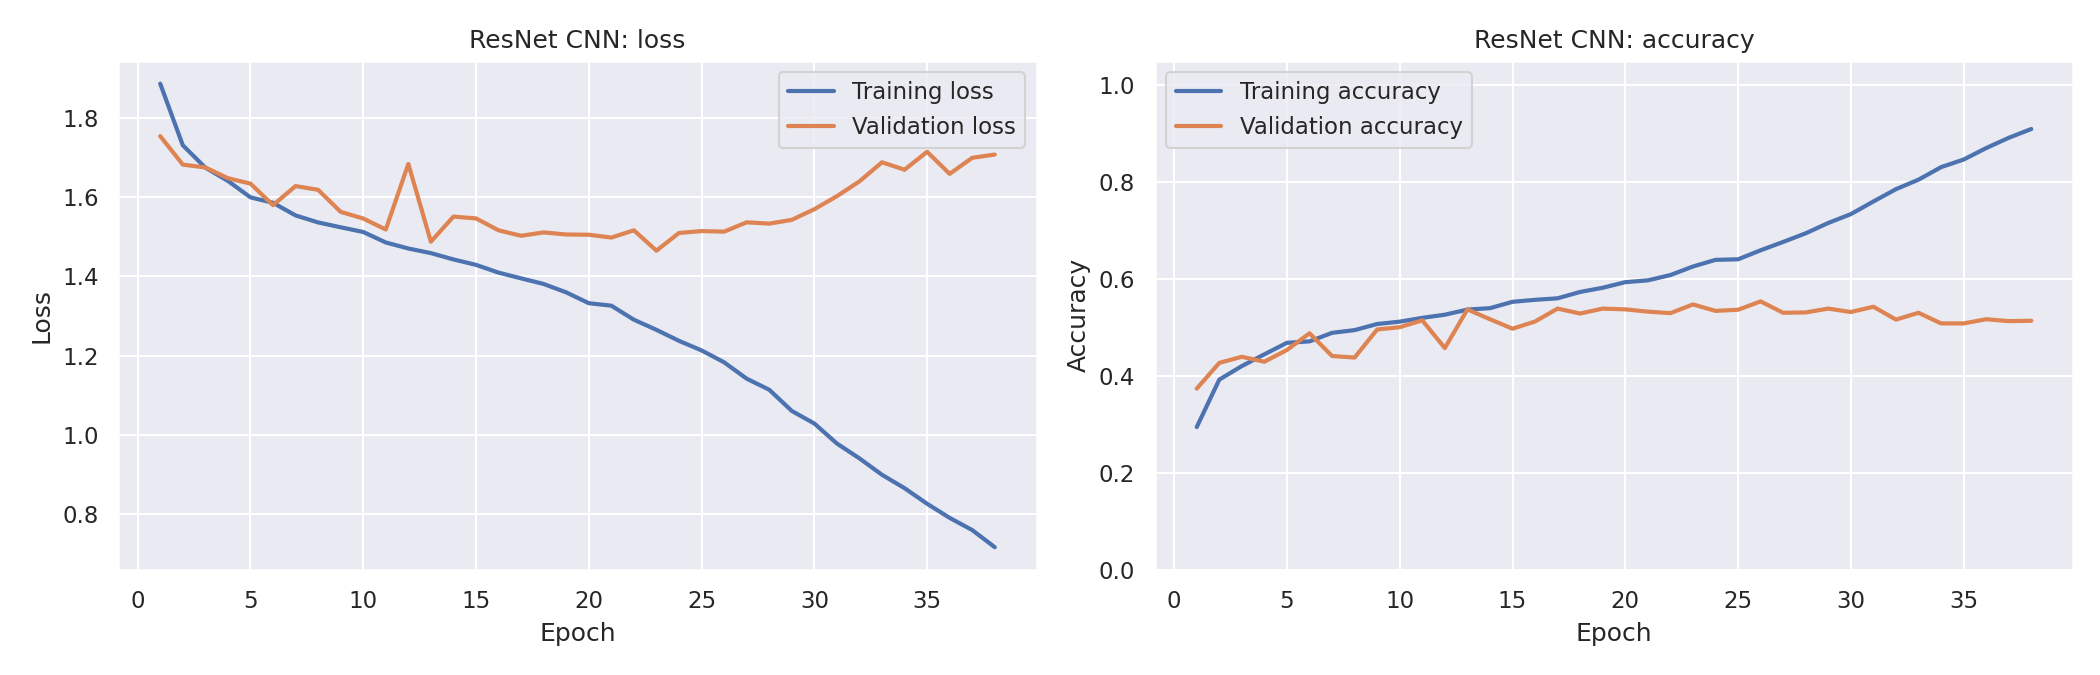

The table this chart was drawn from, first rows:
model, epoch, train_loss, train_acc, val_loss, val_acc, val_f1
ResNet CNN, 1, 1.886, 0.2951, 1.753, 0.3742, 0.3431
ResNet CNN, 2, 1.73, 0.3928, 1.682, 0.4273, 0.406
ResNet CNN, 3, 1.674, 0.4208, 1.674, 0.4398, 0.4158
ResNet CNN, 4, 1.641, 0.445, 1.647, 0.4297, 0.4003
ResNet CNN, 5, 1.599, 0.4686, 1.634, 0.4539, 0.434
ResNet CNN, 6, 1.585, 0.4716, 1.579, 0.4883, 0.4745
ResNet CNN, 7, 1.554, 0.4892, 1.627, 0.4414, 0.4133
ResNet CNN, 8, 1.536, 0.4948, 1.618, 0.4383, 0.4264
ResNet CNN, 9, 1.524, 0.5073, 1.563, 0.4961, 0.4765
ResNet CNN, 10, 1.512, 0.5122, 1.546, 0.5008, 0.4812
ResNet CNN, 11, 1.485, 0.52, 1.518, 0.5148, 0.5111
ResNet CNN, 12, 1.47, 0.5265, 1.683, 0.4578, 0.4111
ResNet CNN, 13, 1.459, 0.537, 1.487, 0.5375, 0.525
ResNet CNN, 14, 1.443, 0.54, 1.551, 0.5172, 0.5033
ResNet CNN, 15, 1.429, 0.5531, 1.546, 0.4977, 0.4787
ResNet CNN, 16, 1.409, 0.5572, 1.516, 0.5125, 0.5038
ResNet CNN, 17, 1.395, 0.5603, 1.502, 0.5391, 0.5252
ResNet CNN, 18, 1.381, 0.5734, 1.511, 0.5289, 0.5123
ResNet CNN, 19, 1.36, 0.582, 1.505, 0.5391, 0.5279
ResNet CNN, 20, 1.332, 0.5935, 1.505, 0.5375, 0.5237
ResNet CNN, 21, 1.326, 0.5972, 1.498, 0.5328, 0.5205
ResNet CNN, 22, 1.291, 0.6082, 1.516, 0.5297, 0.5228
ResNet CNN, 23, 1.265, 0.6258, 1.465, 0.5477, 0.5347
ResNet CNN, 24, 1.237, 0.6394, 1.509, 0.5344, 0.5252
ResNet CNN, 25, 1.213, 0.6406, 1.514, 0.5367, 0.5305
ResNet CNN, 26, 1.183, 0.6592, 1.513, 0.5539, 0.5471
ResNet CNN, 27, 1.142, 0.6764, 1.536, 0.5305, 0.5223
ResNet CNN, 28, 1.114, 0.6942, 1.533, 0.5312, 0.5212
ResNet CNN, 29, 1.061, 0.7155, 1.542, 0.5391, 0.5232
ResNet CNN, 30, 1.029, 0.7336, 1.569, 0.532, 0.5273
ResNet CNN, 31, 0.9786, 0.7596, 1.602, 0.543, 0.5411
ResNet CNN, 32, 0.9411, 0.785, 1.639, 0.5164, 0.5181
ResNet CNN, 33, 0.8997, 0.8046, 1.687, 0.5305, 0.5313
ResNet CNN, 34, 0.8659, 0.8304, 1.669, 0.5086, 0.5052
ResNet CNN, 35, 0.8267, 0.846, 1.714, 0.5086, 0.5067
ResNet CNN, 36, 0.7911, 0.8697, 1.658, 0.5172, 0.5191
ResNet CNN, 37, 0.7603, 0.8908, 1.699, 0.5133, 0.5171
ResNet CNN, 38, 0.7172, 0.9089, 1.707, 0.5141, 0.5163
